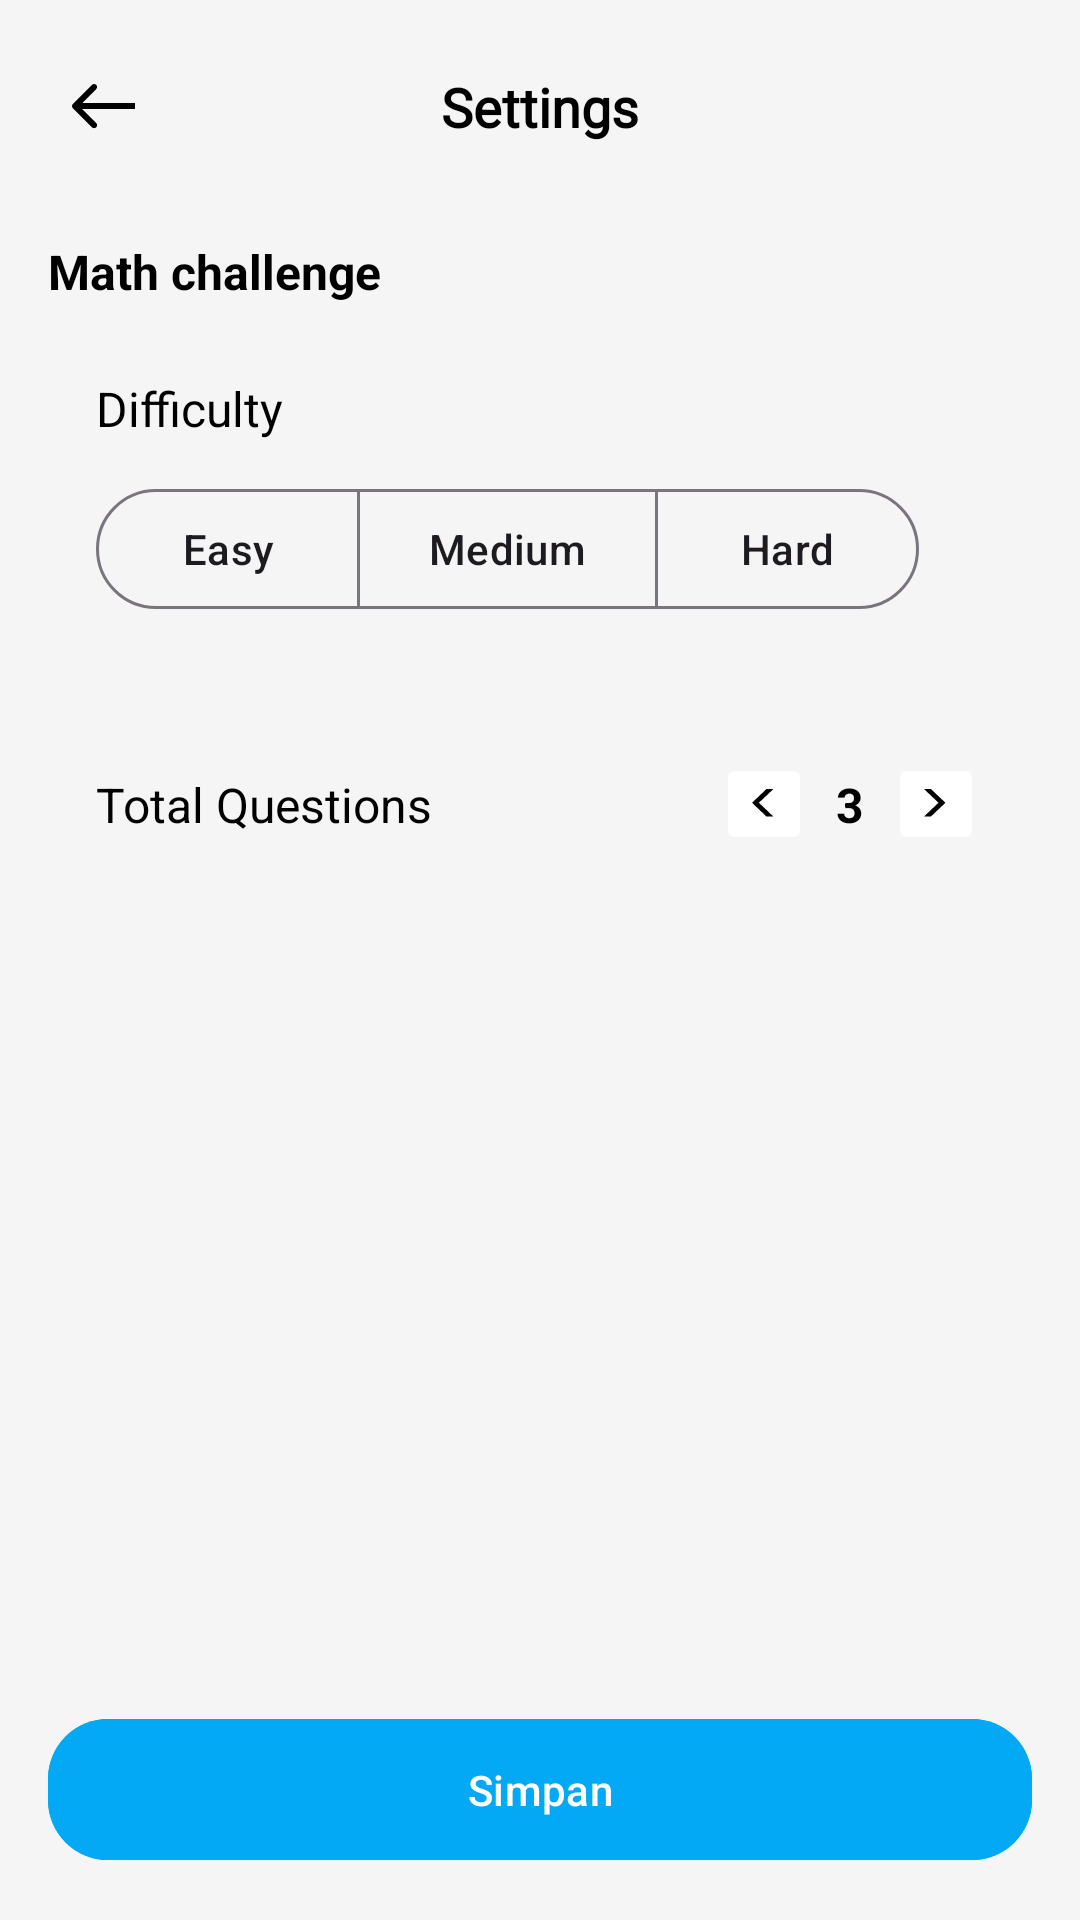

Android layout source for this screen:
<!-- AndroidManifest.xml: application theme Theme.WakeUpNerd -->
<!-- res/layout/activity_settings.xml -->
<?xml version="1.0" encoding="utf-8"?>
<androidx.constraintlayout.widget.ConstraintLayout
    xmlns:android="http://schemas.android.com/apk/res/android"
    xmlns:app="http://schemas.android.com/apk/res-auto"
    xmlns:tools="http://schemas.android.com/tools"
    android:layout_width="match_parent"
    android:layout_height="match_parent"
    android:background="#F5F5F5"
    tools:context=".SettingsActivity"
    android:id="@+id/main">

    <ImageView
        android:id="@+id/backHome"
        android:layout_width="wrap_content"
        android:layout_height="wrap_content"
        android:layout_marginStart="16dp"
        android:layout_marginTop="20dp"
        android:contentDescription="Kembali"
        android:padding="8dp"
        android:background="?attr/selectableItemBackgroundBorderless"
        android:src="@drawable/arrow_res"
        app:layout_constraintStart_toStartOf="parent"
        app:layout_constraintTop_toTopOf="parent" />

    <TextView
        android:id="@+id/tvTitle"
        android:layout_width="wrap_content"
        android:layout_height="wrap_content"
        android:text="Settings"
        android:fontFamily="@font/alexandria_bold"
        android:textColor="@android:color/black"
        android:textSize="18sp"
        android:textStyle="bold"
        app:layout_constraintBottom_toBottomOf="@id/backHome"
        app:layout_constraintEnd_toEndOf="parent"
        app:layout_constraintStart_toStartOf="parent"
        app:layout_constraintTop_toTopOf="@id/backHome" />

    <TextView
        android:id="@+id/tvMathChallengeTitle"
        android:layout_width="wrap_content"
        android:layout_height="wrap_content"
        android:layout_marginStart="16dp"
        android:layout_marginTop="32dp"
        android:text="Math challenge"
        android:textColor="@android:color/black"
        android:textSize="16sp"
        android:textStyle="bold"
        app:layout_constraintStart_toStartOf="parent"
        app:layout_constraintTop_toBottomOf="@id/tvTitle" />

    <androidx.constraintlayout.widget.ConstraintLayout
        android:id="@+id/cardDifficulty"
        android:layout_width="0dp"
        android:layout_height="wrap_content"
        android:layout_marginHorizontal="16dp"
        android:layout_marginTop="8dp"
        android:background="@drawable/rounded_white_bg"
        android:padding="16dp"
        app:layout_constraintEnd_toEndOf="parent"
        app:layout_constraintStart_toStartOf="parent"
        app:layout_constraintTop_toBottomOf="@id/tvMathChallengeTitle">

        <TextView
            android:id="@+id/tvDifficultyLabel"
            android:layout_width="wrap_content"
            android:layout_height="wrap_content"
            android:text="Difficulty"
            android:textColor="@android:color/black"
            android:textSize="16sp"
            app:layout_constraintStart_toStartOf="parent"
            app:layout_constraintTop_toTopOf="parent" />

        <com.google.android.material.button.MaterialButtonToggleGroup
            android:id="@+id/toggleGroupDifficulty"
            android:layout_width="wrap_content"
            android:layout_height="wrap_content"
            android:layout_marginTop="12dp"
            app:layout_constraintStart_toStartOf="parent"
            app:layout_constraintTop_toBottomOf="@id/tvDifficultyLabel"
            app:selectionRequired="true"
            android:theme="@style/ToggleButton.Blue"
            app:singleSelection="true">

            <com.google.android.material.button.MaterialButton
                android:id="@+id/btnEasy"
                style="?attr/materialButtonOutlinedStyle"
                android:layout_width="wrap_content"
                android:layout_height="wrap_content"
                android:text="Easy"
                android:textAllCaps="false" />

            <com.google.android.material.button.MaterialButton
                android:id="@+id/btnMedium"
                style="?attr/materialButtonOutlinedStyle"
                android:layout_width="wrap_content"
                android:layout_height="wrap_content"
                android:text="Medium"
                android:textAllCaps="false" />

            <com.google.android.material.button.MaterialButton
                android:id="@+id/btnHard"
                style="?attr/materialButtonOutlinedStyle"
                android:layout_width="wrap_content"
                android:layout_height="wrap_content"
                android:text="Hard"
                android:textAllCaps="false" />

        </com.google.android.material.button.MaterialButtonToggleGroup>

    </androidx.constraintlayout.widget.ConstraintLayout>

    <androidx.constraintlayout.widget.ConstraintLayout
        android:id="@+id/cardTotalQuestions"
        android:layout_width="0dp"
        android:layout_height="wrap_content"
        android:layout_marginHorizontal="16dp"
        android:layout_marginTop="12dp"
        android:background="@drawable/rounded_white_bg"
        android:padding="16dp"
        app:layout_constraintEnd_toEndOf="parent"
        app:layout_constraintStart_toStartOf="parent"
        app:layout_constraintTop_toBottomOf="@id/cardDifficulty">

        <TextView
            android:id="@+id/tvTotalQuestionsLabel"
            android:layout_width="wrap_content"
            android:layout_height="wrap_content"
            android:text="Total Questions"
            android:textColor="@android:color/black"
            android:textSize="16sp"
            app:layout_constraintBottom_toBottomOf="parent"
            app:layout_constraintStart_toStartOf="parent"
            app:layout_constraintTop_toTopOf="parent" />

        <TextView
            android:id="@+id/tvQuestionCount"
            android:layout_width="wrap_content"
            android:layout_height="wrap_content"
            android:paddingHorizontal="8dp"
            android:text="3"
            android:textColor="@android:color/black"
            android:textSize="16sp"
            android:textStyle="bold"
            app:layout_constraintBottom_toBottomOf="parent"
            app:layout_constraintEnd_toStartOf="@+id/imageButton9"
            app:layout_constraintTop_toTopOf="parent" />

        <ImageButton
            android:id="@+id/imageButton12"
            android:layout_width="32dp"
            android:layout_height="34dp"
            app:layout_constraintBottom_toBottomOf="parent"
            app:layout_constraintEnd_toStartOf="@+id/tvQuestionCount"
            app:layout_constraintTop_toTopOf="parent"
            app:srcCompat="@drawable/arrow_left_res"
            android:backgroundTint="@color/white"/>

        <ImageButton
            android:id="@+id/imageButton9"
            android:layout_width="32dp"
            android:layout_height="34dp"
            app:layout_constraintBottom_toBottomOf="parent"
            app:layout_constraintEnd_toEndOf="parent"
            app:layout_constraintTop_toTopOf="parent"
            app:srcCompat="@drawable/arrow_right_res"
            android:backgroundTint="@color/white"/>

    </androidx.constraintlayout.widget.ConstraintLayout>

    <com.google.android.material.button.MaterialButton
        android:id="@+id/btnSimpan"
        android:layout_width="0dp"
        android:layout_height="wrap_content"
        android:layout_margin="16dp"
        android:backgroundTint="#03A9F4"
        android:paddingVertical="14dp"
        android:text="Simpan"
        android:textColor="@android:color/white"
        app:cornerRadius="20dp"
        app:layout_constraintBottom_toBottomOf="parent"
        app:layout_constraintEnd_toEndOf="parent"
        app:layout_constraintStart_toStartOf="parent" />

</androidx.constraintlayout.widget.ConstraintLayout>
<!-- resources referenced by this layout -->
<resources>
  <color name="white">#FFFFFFFF</color>
  <!-- drawable arrow_left_res (drawable) -->
  <vector xmlns:android="http://schemas.android.com/apk/res/android"
      android:width="8dp"
      android:height="10dp"
      android:viewportWidth="8"
      android:viewportHeight="10">
    <path
        android:pathData="M7.14,-0H4.84L-0,4.58L4.84,9.18H7.14L2.3,4.58L7.14,-0Z"
        android:fillColor="#000000"/>
  </vector>
  <!-- drawable arrow_res (drawable) -->
  <vector xmlns:android="http://schemas.android.com/apk/res/android"
      android:width="21dp"
      android:height="15dp"
      android:viewportWidth="21"
      android:viewportHeight="15">
    <path
        android:pathData="M0.293,6.657C-0.098,7.047 -0.098,7.68 0.293,8.071L6.657,14.435C7.047,14.825 7.681,14.825 8.071,14.435C8.462,14.044 8.462,13.411 8.071,13.021L2.414,7.364L8.071,1.707C8.462,1.316 8.462,0.683 8.071,0.293C7.681,-0.098 7.047,-0.098 6.657,0.293L0.293,6.657ZM21,7.364V6.364L1,6.364V7.364V8.364L21,8.364V7.364Z"
        android:fillColor="#000000"/>
  </vector>
  <!-- drawable arrow_right_res (drawable) -->
  <vector xmlns:android="http://schemas.android.com/apk/res/android"
      android:width="8dp"
      android:height="10dp"
      android:viewportWidth="8"
      android:viewportHeight="10">
    <path
        android:pathData="M-0,-0H2.3L7.14,4.58L2.3,9.18H-0L4.84,4.58L-0,-0Z"
        android:fillColor="#000000"/>
  </vector>
  <!-- drawable rounded_white_bg (drawable) -->
  <?xml version="1.0" encoding="utf-8"?>
  <selector xmlns:android="http://schemas.android.com/apk/res/android">
  
      
      <item android:state_pressed="true">
          
          <shape android:shape="rectangle">
              
              <solid android:color="#40666666" />
              <corners android:radius="12dp" />
          </shape>
      </item>
  
      
      <item android:drawable="@drawable/rounded_white_base" />
  
  </selector>
  <style name="ToggleButton.Blue" parent="ThemeOverlay.Material3.Button">
          <item name="android:backgroundTint">@color/toggle_bg_selector</item>
      </style>
  <style name="Theme.WakeUpNerd" parent="Base.Theme.WakeUpNerd" />
  <style name="Base.Theme.WakeUpNerd" parent="Theme.Material3.DayNight.NoActionBar">
          
          
  
      </style>
</resources>
